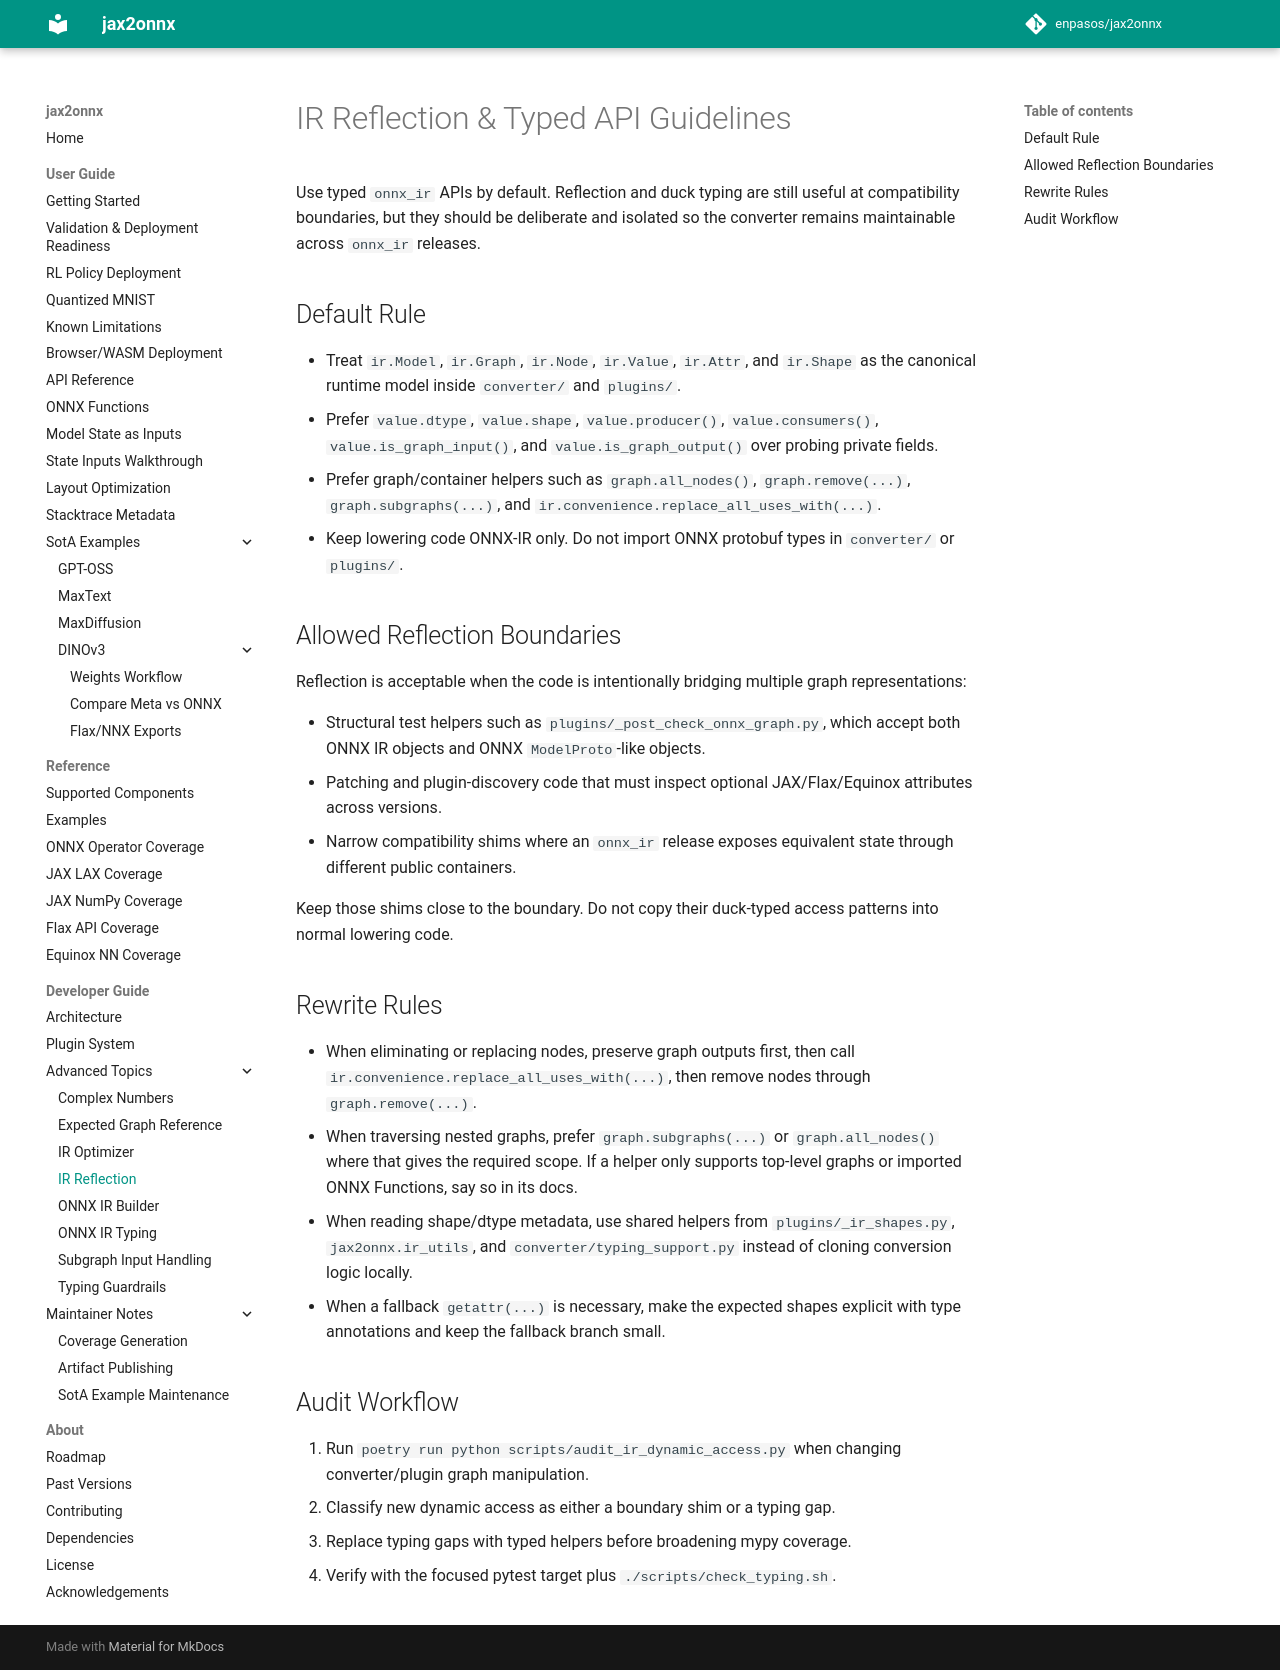

repository: enpasos/jax2onnx · page: developer_guide/advanced_topics/ir_reflection_guidelines/index.html · generator: mkdocs

# IR Reflection & Typed API Guidelines

Use typed `onnx_ir` APIs by default. Reflection and duck typing are still useful
at compatibility boundaries, but they should be deliberate and isolated so the
converter remains maintainable across `onnx_ir` releases.

## Default Rule

- Treat `ir.Model`, `ir.Graph`, `ir.Node`, `ir.Value`, `ir.Attr`, and `ir.Shape`
  as the canonical runtime model inside `converter/` and `plugins/`.
- Prefer `value.dtype`, `value.shape`, `value.producer()`,
  `value.consumers()`, `value.is_graph_input()`, and
  `value.is_graph_output()` over probing private fields.
- Prefer graph/container helpers such as `graph.all_nodes()`, `graph.remove(...)`,
  `graph.subgraphs(...)`, and `ir.convenience.replace_all_uses_with(...)`.
- Keep lowering code ONNX-IR only. Do not import ONNX protobuf types in
  `converter/` or `plugins/`.

## Allowed Reflection Boundaries

Reflection is acceptable when the code is intentionally bridging multiple graph
representations:

- Structural test helpers such as `plugins/_post_check_onnx_graph.py`, which
  accept both ONNX IR objects and ONNX `ModelProto`-like objects.
- Patching and plugin-discovery code that must inspect optional JAX/Flax/Equinox
  attributes across versions.
- Narrow compatibility shims where an `onnx_ir` release exposes equivalent state
  through different public containers.

Keep those shims close to the boundary. Do not copy their duck-typed access
patterns into normal lowering code.

## Rewrite Rules

- When eliminating or replacing nodes, preserve graph outputs first, then call
  `ir.convenience.replace_all_uses_with(...)`, then remove nodes through
  `graph.remove(...)`.
- When traversing nested graphs, prefer `graph.subgraphs(...)` or
  `graph.all_nodes()` where that gives the required scope. If a helper only
  supports top-level graphs or imported ONNX Functions, say so in its docs.
- When reading shape/dtype metadata, use shared helpers from
  `plugins/_ir_shapes.py`, `jax2onnx.ir_utils`, and `converter/typing_support.py`
  instead of cloning conversion logic locally.
- When a fallback `getattr(...)` is necessary, make the expected shapes explicit
  with type annotations and keep the fallback branch small.

## Audit Workflow

1. Run `poetry run python scripts/audit_ir_dynamic_access.py` when changing
   converter/plugin graph manipulation.
2. Classify new dynamic access as either a boundary shim or a typing gap.
3. Replace typing gaps with typed helpers before broadening mypy coverage.
4. Verify with the focused pytest target plus `./scripts/check_typing.sh`.
